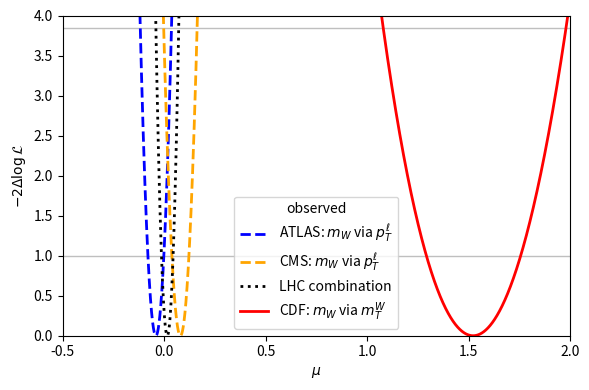

Source code (Python):
import numpy
from matplotlib.figure import Figure

MURANGE = (-0.5, 2)

ATLASmTCs = [0, 934]
ATLASpTlCs = [0, 714]

CMSmTCs = [0, 529, -94.8]
CMSpTlCs = [0, 555, -132.1]

CDFmTCs = [0, 67.9, -16.6, 3.3]
CDFpTlCs = [0, 58.1, -14.3, 2.51]

# https://arxiv.org/abs/1701.07240
# assume ~all sensitivity is in pTl and there's no strong |\eta_\ell| dependence
cvATLASpTl = -29.2
uncertATLASpTl = 28

cvCDFmT = 80433.5 - 80357
uncertCDFmT = 9.4

cvCMSpTl = 57
uncertCMSpTl = 30

lim95 = 3.84
lim68 = 1.0

def poly(cs):
  def f(xs):
    return \
      sum \
      ( [ cs[i] * xs**i for i in range(len(cs)) ]
      , start=numpy.zeros_like(xs)
      )

  return f

curveATLASmT = poly(ATLASmTCs)
curveATLASpTl = poly(ATLASpTlCs)

curveCMSmT = poly(ATLASmTCs)
curveCMSpTl = poly(ATLASpTlCs)

curveCDFmT = poly(CDFmTCs)
curveCDFpTl = poly(CDFpTlCs)


def calcllh(calib, mus, cv, uncert):
  diffs = calib(mus) - cv
  return - diffs**2 / 2.0 / uncert**2


def dmax(llhs):
  return 2 * (llhs.max() - llhs)


def combine(llhs):
  return sum(llhs)


def lims(lim, xs, ys):
  allowed = xs[ys < lim]
  return numpy.min(allowed) , numpy.max(allowed)


def plotllhs(plt, mus, llhs, labels, colors, lss):
  plt.set_xlabel(r"$\mu$")
  plt.set_ylabel(r"$-2\Delta \log \mathcal{L}$")

  # add lines at \Delta log likelihood = 0.5, 1
  plt.plot([-100, 100], [lim68, lim68], lw=1, color=("gray", 0.5))
  plt.plot([-100, 100], [lim95 , lim95], lw=1, color=("gray", 0.5))


  for (llh , label , color , ls) in zip(llhs, labels, colors, lss):
    dllh = dmax(llh)

    print(label)
    print("95%% CL interval: [%0.3f, %0.3f]" % lims(lim95, mus, dllh) )
    print("68%% CL interval: [%0.3f, %0.3f]" % lims(lim68, mus, dllh) )
    print("central value: %0.3f" % mus[numpy.argmin(dllh)] )
    print()
    print()

    plt.plot(mus, dmax(llh), label=label, color=color, lw=2, ls=ls)

  plt.set_ylim(0, 4)

  return plt



fig = Figure((6, 4))
plt = fig.add_subplot()

mus = numpy.arange(MURANGE[0], MURANGE[1], 0.00001)

ATLASexp = calcllh(curveATLASpTl, mus, 0, uncertATLASpTl)
CMSexp = calcllh(curveCMSpTl, mus, 0, uncertCMSpTl)
LHCexp = combine([ATLASexp, CMSexp])

# expected
expllhs = \
  [ ATLASexp
  , CMSexp
  , LHCexp
  , calcllh(curveCDFmT, mus, 0, uncertCDFmT)
  ]


ATLASobs = calcllh(curveATLASpTl, mus, cvATLASpTl, uncertATLASpTl)
CMSobs = calcllh(curveCMSpTl, mus, cvCMSpTl, uncertCMSpTl)
LHCobs = combine([ATLASobs, CMSobs])

# observed
obsllhs = \
  [ ATLASobs
  , CMSobs
  , LHCobs
  , calcllh(curveCDFmT, mus, cvCDFmT, uncertCDFmT)
  ]

labels = \
  [ r"ATLAS: $m_W$ via $p_T^\ell$"
  , r"CMS: $m_W$ via $p_T^\ell$"
  , "LHC combination"
  , r"CDF: $m_W$ via $m_T^W$"
  ]

colors = ["blue", "orange", "black", "red"]

linestyles = ["--", "--", ":", "-"]

print("observed:")
print()
plt = \
  plotllhs \
  ( plt
  , mus
  , obsllhs
  , labels
  , colors
  , linestyles
  )

plt.set_xlim(MURANGE[0], MURANGE[1])

plt.legend(title="observed")

fig.tight_layout()
fig.savefig("llhs-observed.pdf")
fig.clf()

print("expected:")
print()

plt = fig.add_subplot()
plt = \
  plotllhs \
  ( plt
  , mus
  , expllhs
  , labels
  , colors
  , linestyles
  )

plt.set_xlim(MURANGE[0], MURANGE[1])

plt.legend(title="expected")

fig.tight_layout()
fig.savefig("llhs-expected.pdf")
